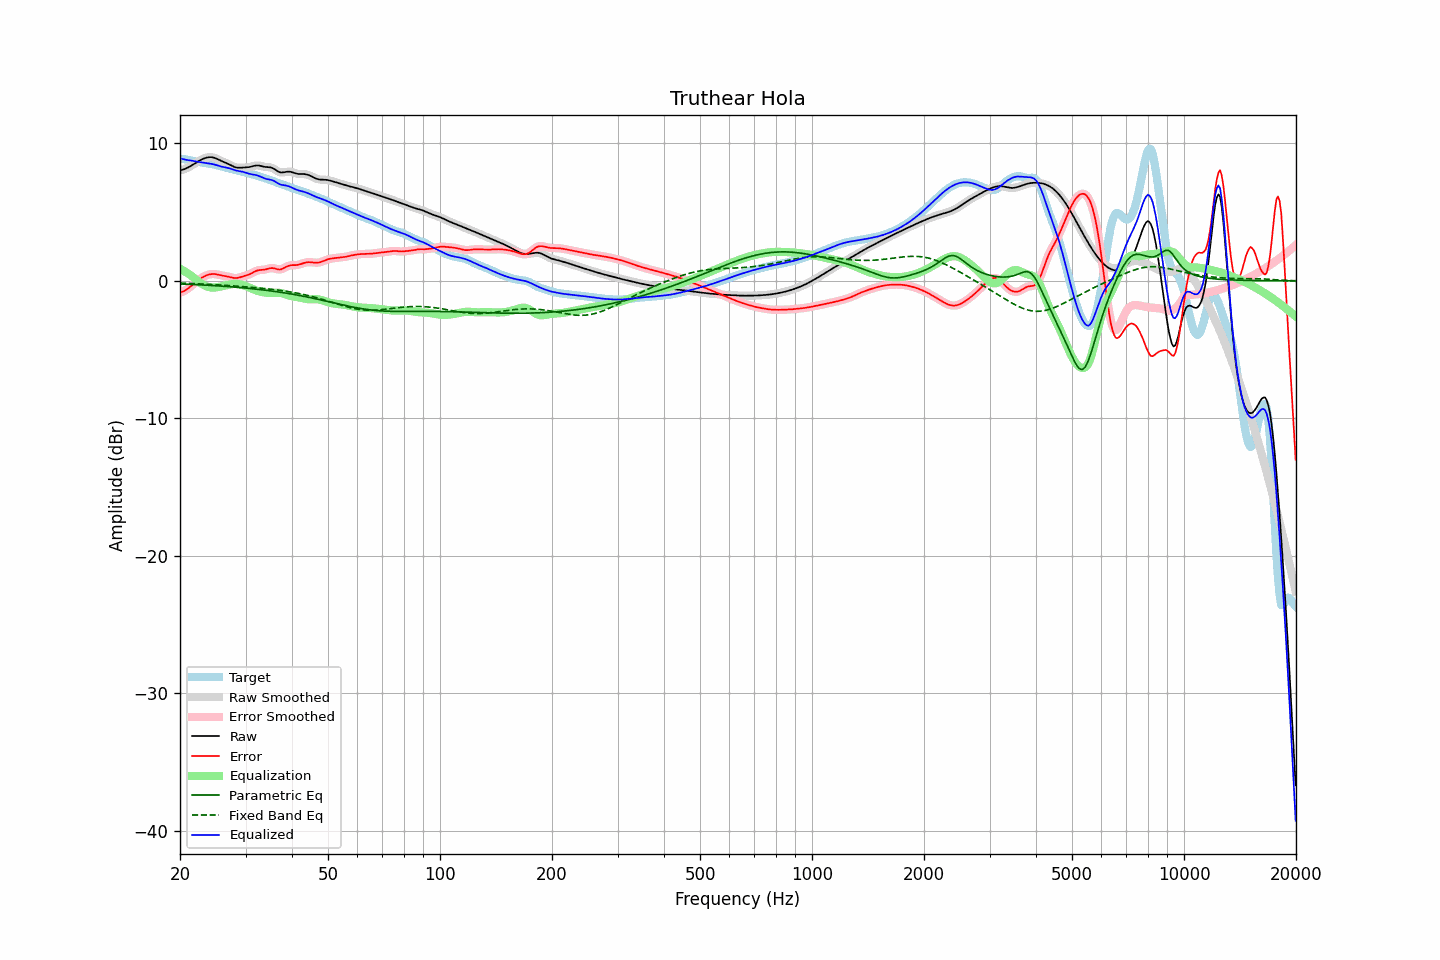

The data file committed next to this chart (first rows):
frequency, raw, error, smoothed, error_smoothed, equalization, parametric_eq, fixed_band_eq, equalized_raw, equalized_smoothed, target
20.00, 8.04, -0.85, 8.04, -0.85, 0.88, -0.23, -0.16, 8.92, 8.92, 8.88
20.20, 8.07, -0.81, 8.07, -0.81, 0.82, -0.23, -0.17, 8.89, 8.89, 8.88
20.40, 8.10, -0.77, 8.10, -0.77, 0.75, -0.23, -0.17, 8.85, 8.85, 8.87
20.61, 8.14, -0.71, 8.14, -0.71, 0.68, -0.24, -0.18, 8.82, 8.82, 8.85
20.81, 8.19, -0.64, 8.19, -0.64, 0.61, -0.24, -0.18, 8.80, 8.80, 8.83
21.02, 8.25, -0.55, 8.25, -0.55, 0.53, -0.25, -0.19, 8.78, 8.78, 8.80
21.23, 8.31, -0.47, 8.31, -0.46, 0.45, -0.25, -0.19, 8.76, 8.76, 8.77
21.44, 8.38, -0.37, 8.38, -0.37, 0.37, -0.26, -0.19, 8.75, 8.75, 8.75
21.66, 8.45, -0.27, 8.45, -0.28, 0.28, -0.27, -0.20, 8.72, 8.72, 8.72
21.87, 8.52, -0.18, 8.52, -0.18, 0.18, -0.27, -0.20, 8.70, 8.70, 8.70
22.09, 8.60, -0.08, 8.60, -0.08, 0.08, -0.28, -0.21, 8.68, 8.68, 8.68
22.31, 8.67, 0.01, 8.67, 0.01, -0.01, -0.28, -0.21, 8.66, 8.66, 8.66
22.54, 8.74, 0.10, 8.74, 0.10, -0.10, -0.29, -0.22, 8.64, 8.64, 8.64
22.76, 8.80, 0.18, 8.80, 0.18, -0.18, -0.29, -0.23, 8.62, 8.62, 8.62
22.99, 8.86, 0.26, 8.86, 0.25, -0.25, -0.30, -0.23, 8.61, 8.61, 8.60
23.22, 8.91, 0.32, 8.91, 0.32, -0.32, -0.31, -0.24, 8.59, 8.59, 8.59
23.45, 8.95, 0.38, 8.95, 0.38, -0.37, -0.31, -0.24, 8.57, 8.57, 8.57
23.69, 8.97, 0.42, 8.97, 0.42, -0.42, -0.32, -0.25, 8.55, 8.55, 8.55
23.92, 8.99, 0.46, 8.99, 0.46, -0.46, -0.33, -0.25, 8.54, 8.54, 8.53
24.16, 9.00, 0.48, 9.00, 0.48, -0.48, -0.33, -0.26, 8.52, 8.52, 8.51
24.40, 8.99, 0.50, 8.99, 0.50, -0.49, -0.34, -0.27, 8.50, 8.50, 8.49
24.65, 8.96, 0.50, 8.96, 0.50, -0.49, -0.35, -0.27, 8.47, 8.47, 8.46
24.89, 8.93, 0.49, 8.92, 0.49, -0.48, -0.35, -0.28, 8.44, 8.44, 8.44
25.14, 8.88, 0.47, 8.88, 0.47, -0.47, -0.36, -0.29, 8.41, 8.41, 8.41
25.39, 8.82, 0.44, 8.82, 0.44, -0.45, -0.37, -0.29, 8.37, 8.37, 8.38
25.65, 8.76, 0.42, 8.76, 0.42, -0.43, -0.38, -0.30, 8.34, 8.34, 8.35
25.91, 8.71, 0.39, 8.71, 0.39, -0.40, -0.38, -0.31, 8.31, 8.31, 8.32
26.16, 8.65, 0.37, 8.66, 0.37, -0.37, -0.39, -0.32, 8.28, 8.28, 8.29
26.43, 8.61, 0.35, 8.61, 0.35, -0.35, -0.40, -0.32, 8.26, 8.26, 8.26
26.69, 8.56, 0.33, 8.56, 0.33, -0.32, -0.41, -0.33, 8.24, 8.24, 8.23
26.96, 8.50, 0.30, 8.50, 0.30, -0.29, -0.42, -0.34, 8.21, 8.21, 8.20
27.23, 8.45, 0.28, 8.45, 0.28, -0.27, -0.43, -0.35, 8.18, 8.18, 8.17
27.50, 8.39, 0.25, 8.39, 0.25, -0.24, -0.44, -0.36, 8.14, 8.14, 8.14
27.77, 8.33, 0.22, 8.33, 0.22, -0.23, -0.45, -0.36, 8.10, 8.10, 8.11
28.05, 8.28, 0.20, 8.28, 0.21, -0.22, -0.45, -0.37, 8.06, 8.06, 8.07
28.33, 8.25, 0.20, 8.25, 0.20, -0.22, -0.46, -0.38, 8.03, 8.03, 8.04
28.62, 8.23, 0.22, 8.23, 0.22, -0.23, -0.47, -0.39, 8.00, 8.00, 8.01
28.90, 8.22, 0.24, 8.22, 0.24, -0.25, -0.48, -0.40, 7.98, 7.98, 7.98
29.19, 8.23, 0.28, 8.23, 0.28, -0.27, -0.49, -0.41, 7.96, 7.96, 7.95
29.48, 8.24, 0.32, 8.24, 0.32, -0.30, -0.51, -0.42, 7.93, 7.93, 7.92
29.78, 8.24, 0.35, 8.24, 0.35, -0.34, -0.52, -0.43, 7.90, 7.90, 7.89
30.08, 8.25, 0.39, 8.25, 0.39, -0.38, -0.53, -0.44, 7.87, 7.87, 7.86
30.38, 8.26, 0.42, 8.26, 0.42, -0.43, -0.54, -0.45, 7.83, 7.83, 7.84
30.68, 8.27, 0.47, 8.28, 0.47, -0.48, -0.55, -0.46, 7.79, 7.79, 7.81
30.99, 8.30, 0.52, 8.30, 0.52, -0.54, -0.56, -0.47, 7.76, 7.76, 7.78
31.30, 8.33, 0.58, 8.33, 0.58, -0.59, -0.57, -0.48, 7.74, 7.74, 7.75
31.61, 8.36, 0.64, 8.36, 0.64, -0.64, -0.59, -0.49, 7.72, 7.72, 7.72
31.93, 8.39, 0.70, 8.38, 0.70, -0.68, -0.60, -0.50, 7.71, 7.70, 7.68
32.24, 8.39, 0.75, 8.39, 0.75, -0.72, -0.61, -0.51, 7.67, 7.67, 7.65
32.57, 8.39, 0.78, 8.39, 0.78, -0.76, -0.62, -0.52, 7.63, 7.63, 7.61
32.89, 8.37, 0.79, 8.37, 0.79, -0.78, -0.64, -0.53, 7.58, 7.58, 7.58
33.22, 8.34, 0.80, 8.34, 0.80, -0.81, -0.65, -0.54, 7.53, 7.53, 7.54
33.55, 8.31, 0.81, 8.31, 0.81, -0.83, -0.66, -0.55, 7.48, 7.48, 7.50
33.89, 8.29, 0.82, 8.29, 0.83, -0.85, -0.68, -0.56, 7.44, 7.44, 7.46
34.23, 8.28, 0.85, 8.28, 0.85, -0.87, -0.69, -0.58, 7.41, 7.41, 7.42
34.57, 8.27, 0.89, 8.27, 0.89, -0.88, -0.71, -0.59, 7.39, 7.39, 7.38
34.92, 8.26, 0.92, 8.25, 0.91, -0.89, -0.72, -0.60, 7.37, 7.36, 7.34
35.27, 8.23, 0.93, 8.23, 0.93, -0.89, -0.74, -0.61, 7.34, 7.33, 7.30
35.62, 8.18, 0.92, 8.18, 0.92, -0.88, -0.75, -0.63, 7.29, 7.29, 7.26
35.97, 8.11, 0.90, 8.11, 0.90, -0.88, -0.77, -0.64, 7.23, 7.23, 7.21
... 635 more rows
